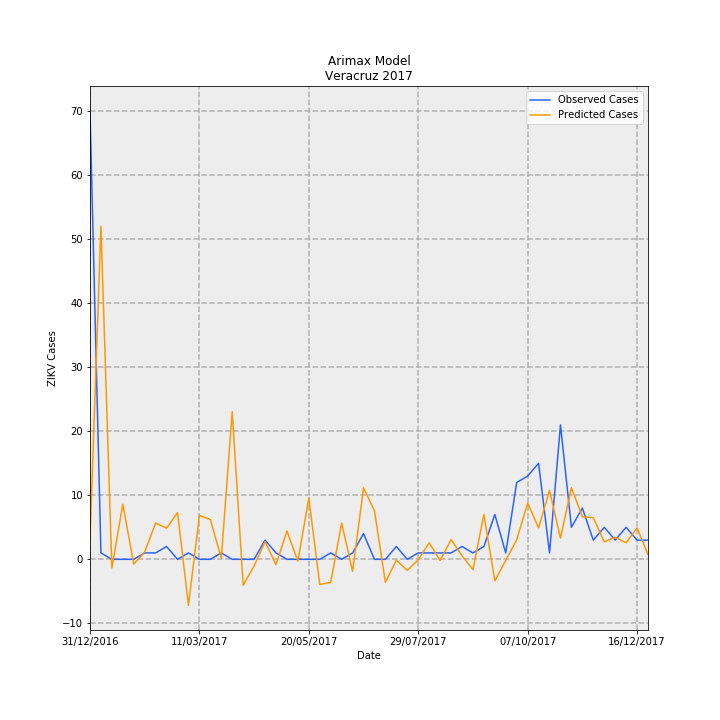

Data behind this chart, as committed beside it:
Date, predictions_incidence, observed_incidence, Predicted Cases, Observed Cases, error
31/12/2016, 0.03965, 0.8629, 3.216, 70.0, 66.78
07/01/2017, 0.641, 0.01233, 52, 1.0, -51
14/01/2017, -0.01652, 0.0, -1.34, 0.0, 1.34
21/01/2017, 0.1061, 0.0, 8.609, 0.0, -8.609
28/01/2017, -0.009205, 0.0, -0.7468, 0.0, 0.7468
04/02/2017, 0.014, 0.01233, 1.135, 1.0, -0.1353
11/02/2017, 0.0699, 0.01233, 5.671, 1.0, -4.671
18/02/2017, 0.06005, 0.02465, 4.872, 2.0, -2.872
25/02/2017, 0.08998, 0.0, 7.299, 0.0, -7.299
04/03/2017, -0.0885, 0.01233, -7.18, 1.0, 8.18
11/03/2017, 0.08447, 0.0, 6.852, 0.0, -6.852
18/03/2017, 0.07647, 0.0, 6.203, 0.0, -6.203
25/03/2017, 0.002504, 0.01233, 0.2031, 1.0, 0.7969
01/04/2017, 0.2843, 0.0, 23.06, 0.0, -23.06
08/04/2017, -0.04993, 0.0, -4.05, 0.0, 4.05
15/04/2017, -0.01278, 0.0, -1.037, 0.0, 1.037
22/04/2017, 0.03403, 0.03698, 2.761, 3.0, 0.2394
29/04/2017, -0.01041, 0.01233, -0.8445, 1.0, 1.845
06/05/2017, 0.05466, 0.0, 4.434, 0.0, -4.434
13/05/2017, -0.003711, 0.0, -0.301, 0.0, 0.301
20/05/2017, 0.1181, 0.0, 9.582, 0.0, -9.582
27/05/2017, -0.0484, 0.0, -3.927, 0.0, 3.927
03/06/2017, -0.04453, 0.01233, -3.613, 1.0, 4.613
10/06/2017, 0.06984, 0.0, 5.666, 0.0, -5.666
17/06/2017, -0.02319, 0.01233, -1.881, 1.0, 2.881
24/06/2017, 0.1376, 0.04931, 11.16, 4.0, -7.163
01/07/2017, 0.09336, 0.0, 7.574, 0.0, -7.574
08/07/2017, -0.04443, 0.0, -3.604, 0.0, 3.604
15/07/2017, -0.001585, 0.02465, -0.1286, 2.0, 2.129
22/07/2017, -0.02131, 0.0, -1.729, 0.0, 1.729
29/07/2017, -0.000839, 0.01233, -0.06806, 1.0, 1.068
05/08/2017, 0.03176, 0.01233, 2.576, 1.0, -1.576
12/08/2017, -0.002303, 0.01233, -0.1869, 1.0, 1.187
19/08/2017, 0.03784, 0.01233, 3.069, 1.0, -2.069
26/08/2017, 0.006949, 0.02465, 0.5638, 2.0, 1.436
02/09/2017, -0.01992, 0.01233, -1.616, 1.0, 2.616
09/09/2017, 0.08616, 0.02465, 6.989, 2.0, -4.989
16/09/2017, -0.04134, 0.08629, -3.354, 7, 10.35
23/09/2017, -0.002125, 0.01233, -0.1724, 1.0, 1.172
30/09/2017, 0.0377, 0.1479, 3.058, 12.0, 8.942
07/10/2017, 0.1081, 0.1602, 8.772, 13.0, 4.228
14/10/2017, 0.0606, 0.1849, 4.916, 15, 10.08
21/10/2017, 0.1326, 0.01233, 10.76, 1.0, -9.757
28/10/2017, 0.04073, 0.2589, 3.304, 21.0, 17.7
04/11/2017, 0.1378, 0.06163, 11.18, 5.0, -6.18
11/11/2017, 0.082, 0.09861, 6.652, 8.0, 1.348
18/11/2017, 0.08006, 0.03698, 6.495, 3.0, -3.495
25/11/2017, 0.03364, 0.06163, 2.729, 5.0, 2.271
02/12/2017, 0.04249, 0.03698, 3.447, 3.0, -0.4467
09/12/2017, 0.03183, 0.06163, 2.582, 5.0, 2.418
16/12/2017, 0.06031, 0.03698, 4.893, 3.0, -1.893
23/12/2017, 0.009138, 0.03698, 0.7413, 3.0, 2.259
